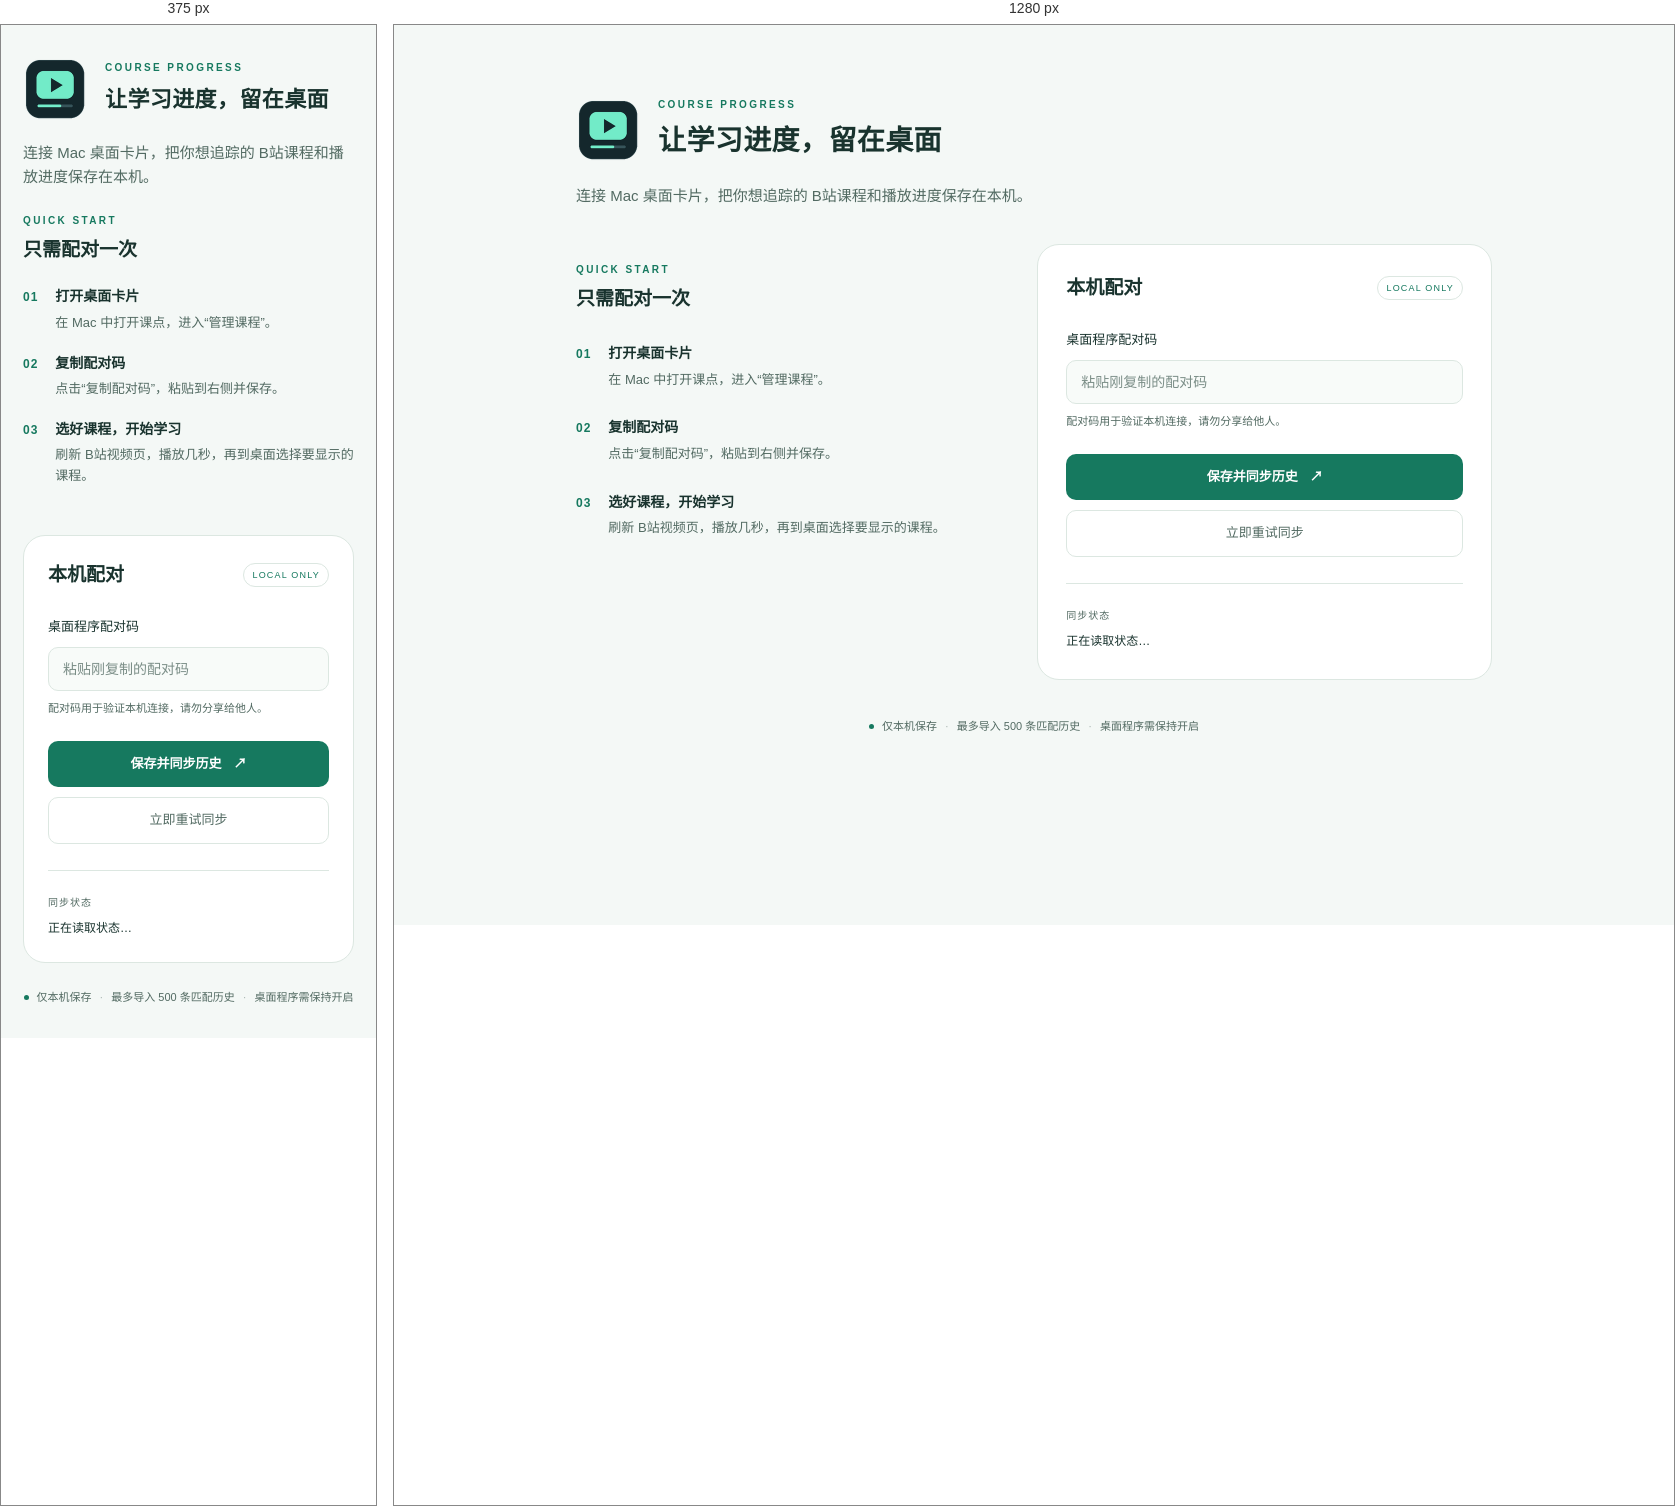
Rendered at 375 px and 1280 px, left to right.

<!-- file: options.html -->
<!doctype html>
<html lang="zh-CN">
<head>
  <meta charset="utf-8"><meta name="viewport" content="width=device-width, initial-scale=1">
  <title>课点 · 配对与同步</title><link rel="icon" href="icons/icon32.png"><link rel="stylesheet" href="options.css">
</head>
<body>
  <main class="shell">
    <header><img src="icons/icon128.png" alt="" width="64" height="64"><div><p class="eyebrow">COURSE PROGRESS</p><h1>让学习进度，留在桌面</h1></div></header>
    <p class="intro">连接 Mac 桌面卡片，把你想追踪的 B站课程和播放进度保存在本机。</p>
    <div class="grid">
      <section class="guide" aria-labelledby="guide-title">
        <p class="eyebrow">QUICK START</p><h2 id="guide-title">只需配对一次</h2>
        <ol>
          <li><span class="step">01</span><div><h3>打开桌面卡片</h3><p>在 Mac 中打开课点，进入“管理课程”。</p></div></li>
          <li><span class="step">02</span><div><h3>复制配对码</h3><p>点击“复制配对码”，粘贴到右侧并保存。</p></div></li>
          <li><span class="step">03</span><div><h3>选好课程，开始学习</h3><p>刷新 B站视频页，播放几秒，再到桌面选择要显示的课程。</p></div></li>
        </ol>
      </section>
      <section class="pairing" aria-labelledby="pairing-title">
        <div class="section-top"><h2 id="pairing-title">本机配对</h2><span class="tag">LOCAL ONLY</span></div>
        <form id="pair-form">
          <label for="token">桌面程序配对码</label>
          <input id="token" type="password" autocomplete="off" spellcheck="false" placeholder="粘贴刚复制的配对码" aria-describedby="token-help">
          <p class="hint" id="token-help">配对码用于验证本机连接，请勿分享给他人。</p>
          <button id="save" type="submit">保存并同步历史 <span aria-hidden="true">↗</span></button>
          <button id="sync" class="secondary" type="button">立即重试同步</button>
        </form>
        <div class="status-box"><span class="status-label">同步状态</span><p id="status" role="status" aria-live="polite">正在读取状态…</p></div>
      </section>
    </div>
    <footer><span class="privacy-dot" aria-hidden="true"></span>仅本机保存 <span class="separator">·</span> 最多导入 500 条匹配历史 <span class="separator">·</span> 桌面程序需保持开启</footer>
  </main>
  <script src="options.js"></script>
</body></html>


/* @media block from options.css */
@media(max-width:720px){.shell{margin:32px auto;padding:0 22px}.grid{grid-template-columns:1fr;gap:12px}h1{font-size:22px}.intro{margin-bottom:20px}.guide{padding-top:4px}ol{margin-top:20px}li{margin-bottom:18px}.pairing{padding:24px}footer{margin-top:26px}}